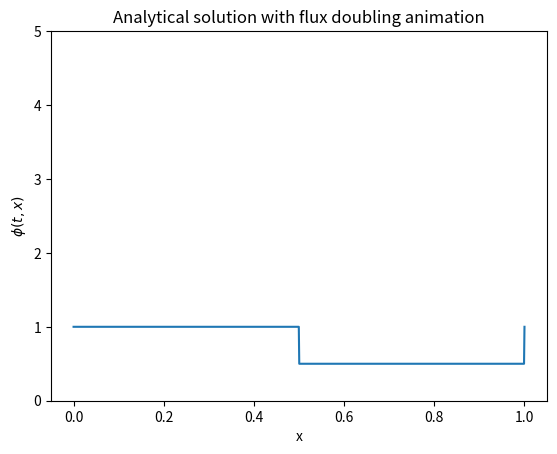

Python code for this plot:
import numpy as np
import matplotlib.pyplot as plt
from matplotlib.animation import FuncAnimation

Dc = 1.0
x_s = 0.5
g_l = 0.5  # velocity for x < x_s
g_r = 1.0  # velocity for x >= x_s

def phi_0(x):
    return np.where(x <= x_s, 1.0, 0.5)

def phi(t, x):
    # Calculate characteristic foot points going backward in time
    x_char_l = x - g_l * t
    x_char_r = x - g_r * t

    # Count number of domain crossings (how many times flux doubled)
    n_cross_l = np.floor(x_char_l / Dc) - np.floor(x / Dc)
    n_cross_r = np.floor(x_char_r / Dc) - np.floor(x / Dc)

    # Map foot points back to domain [0, Dc)
    x_mod_l = np.mod(x_char_l, Dc)
    x_mod_r = np.mod(x_char_r, Dc)

    # Select which velocity regime applies based on foot point
    cond = x_mod_l < x_s

    # Flux doubling factor from number of crossings (negative sign because characteristics traced backward)
    factor_l = 2 ** (-n_cross_l)
    factor_r = 2 ** (-n_cross_r)

    return np.where(cond, phi_0(x_mod_l) * factor_l, phi_0(x_mod_r) * factor_r)

x = np.linspace(0, Dc, 1000)

fig, ax = plt.subplots()
line, = ax.plot(x, phi(0, x))
ax.set_ylim(0, 5)
ax.set_xlabel('x')
ax.set_ylabel(r'$\phi(t,x)$')
ax.set_title('Analytical solution with flux doubling animation')

def update(frame):
    t = frame * 0.01  # time step
    y = phi(t, x)
    line.set_ydata(y)
    ax.set_title(f'Time={t:.2f}')
    return line,

ani = FuncAnimation(fig, update, frames=100, interval=100, blit=False, repeat=False)

plt.show()

